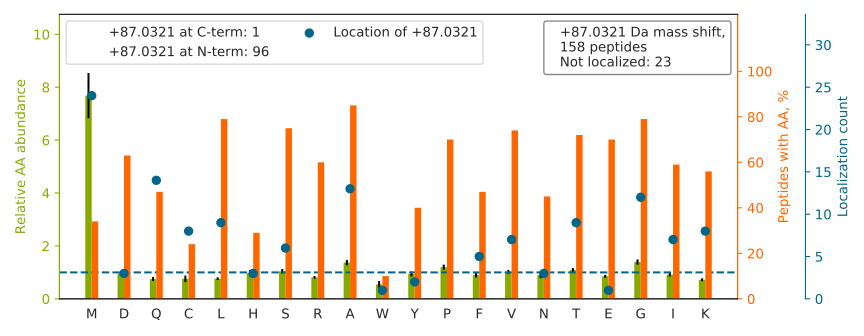

Data behind this chart, as committed beside it:
top isoform	localization score	spectrum
AQAALQAVNSVQSGNLALAASAAAVDAGMAMAGQ[+87]S…	0.691	54CPTAC_COprospective_W_VU_20160226_01CO…
N[+87]AFACFDEEASGFIHEDHLR	0.9998	76CPTAC_COprospective_W_VU_20160502_11CO…
T[+87]TSGYAGGLSSAYGGLTSPGLSYSLGSSFGSGAGS…	1.0	13CPTAC_COprospective_W_VU_20151030_06CO…
V[+87]HSPSGALEECYVTEIDQDKYAVR	1	76CPTAC_COprospective_W_VU_20160502_11CO…
SGDAAIVDMVPGKPMCVESFSDYPPLGR		12CPTAC_COprospective_W_VU_20151016_05CO…
H[+87]GLEVIYTIEPIDEYCVQQLK	0.9031	72CPTAC_COprospective_W_VU_20160422_05CO…
SSSSSSASAAAAAAAASSSASC[+87]SR	1.0	45CPTAC_COprospective_W_VU_20151202_05CO…
HGLEVIYTIEPIDEYC[+87]VQQLKEFEGK	0.9914	88CPTAC_COprospective_W_VU_20160705_11CO…
GICQ[+87]NTPGSFTCECQR	0.9339	85CPTAC_COprospective_W_VU_20160630_11CO…
A[+87]GWNAYIDNLMADGTCQDAAIVGYKDSPSVWAAVP…	0.08035	54CPTAC_COprospective_W_VU_20160226_01CO…
QFAPIHAEAPEFMEMSVEQEILVTGIK		26CPTAC_COprospective_W_VU_20150810_05CO…
M[+87]EPRPTAPSSGAPGLAGVGETPSAAALAAAR	1.0	30CPTAC_COprospective_W_VU_20150810_20CO…
T[+87]TGIVMDSGDGVTHIVPIYEGYALPHAILR	0.315	68CPTAC_COprospective_W_VU_20160406_14CO…
T[+87]PEVTCVVVDVSHEDPEVK	0.9636	76CPTAC_COprospective_W_VU_20160502_11CO…
TPGAVNACHLSCSALLQDNIADAVACAK		88CPTAC_COprospective_W_VU_20160705_11CO…
ALETQMEEMKTQ[+87]LEELEDELQATEDAK	0.03667	53CPTAC_COprospective_W_VU_20160226_11CO…
TTGIVM[+87]DSGDGVTHTVPIYEGYALPHAILR	0.9526	13CPTAC_COprospective_W_VU_20151030_06CO…
ASMGTLAFDEYGRPFLIIK		37CPTAC_COprospective_W_VU_20150904_16CO…
K[+87]TFSHELSDFGLESTAGEIPVVAIR	1.0	76CPTAC_COprospective_W_VU_20160502_11CO…
IQDVGLVPM[+87]GGVMSGAVPAAAAQEAVEEDIPIAK	0.03607	54CPTAC_COprospective_W_VU_20160226_01CO…
MSVQPTVSLGGFEITPPVVLR		28CPTAC_COprospective_W_VU_20150810_05CO…
L[+87]ISWYDNEFGYSNR	1.0	13CPTAC_COprospective_W_VU_20151030_06CO…
L[+87]GAVVAVTGDGVNDSPALK	1	56CPTAC_COprospective_W_VU_20160303_01CO…
G[+87]PPGESGAAGPTGPIGSR	1.0	31CPTAC_COprospective_W_VU_20150810_11CO…
G[+87]VNIGGAGSYIYEKPLAEGPQVTGPIEVPAAR	0.9915	31CPTAC_COprospective_W_VU_20150810_11CO…
D[+87]AVCSGVTGAANVAK	0.9993	74CPTAC_COprospective_W_VU_20160912_11CO…
TQ[+87]LEELEDELQATEDAK	0.8422	76CPTAC_COprospective_W_VU_20160502_11CO…
ASMGTLAFDEYGRPFLIIKDQDR		26CPTAC_COprospective_W_VU_20150810_05CO…
A[+87]GWNAYIDNLMADGTCQDAAIVGYK	0.07265	26CPTAC_COprospective_W_VU_20150810_05CO…
T[+87]PADCPVIAIDSFR	0.9997	83CPTAC_COprospective_W_VU_20160524_05CO…
S[+87]STSPTTNVLLSPLSVATALSALSLGAEQR	1	47CPTAC_COprospective_W_VU_20151209_21CO…
KPAAGLSAAPVPTAPAAGAPLM[+87]DFGNDFVPPAPR	1	27CPTAC_COprospective_W_VU_20150810_22CO…
L[+87]GAVVAVTGDGVNDSPALKK	1	27CPTAC_COprospective_W_VU_20150810_22CO…
TC[+87]GFDFTGAVEDISK	0.6719	44CPTAC_COprospective_W_VU_20151202_20CO…
GCPAALPLSNLYETLGVVGSTTTQLYTDR		32CPTAC_COprospective_W_VU_20150818_20CO…
ALMFMQWGQFIDHDLDFSPESPAR		10CPTAC_COprospective_W_VU_20151002_05CO…
ELQAQLQEQQVQVEMDMSKPDLTAALR		21CPTAC_COprospective_W_VU_20151112_20CO…
KGETFSCMVGHEALPLAFTQK		78CPTAC_COprospective_W_VU_20160915_11CO…
THTCPPCPAPELLGGPSVFLFPPKPK		57CPTAC_COprospective_W_VU_20160317_15CO…
G[+87]IPGPVGAAGATGAR	1.0	90CPTAC_COprospective_W_VU_20160728_11CO…
G[+87]APGAVGAPGPAGATGDRGEAGAAGPAGPAGPR	1.0	93CPTAC_COprospective_W_VU_20160729_11CO…
A[+87]PVPASELLASGVLSR	1.0	76CPTAC_COprospective_W_VU_20160502_11CO…
I[+87]TLPVDFVTADKFDENAK	1	76CPTAC_COprospective_W_VU_20160502_11CO…
GGLGGGYGGASGMGGITAVTVNQ[+87]SLLSPLVLEVDP…	0.8348	42CPTAC_COprospective_W_VU_20151124_05CO…
Y[+87]TPVQQGPVGVNVTYGGDPIPK	0.9959	76CPTAC_COprospective_W_VU_20160502_11CO…
H[+87]GNRGETGPSGPVGPAGAVGPR	1.0	66CPTAC_COprospective_W_VU_20160323_11CO…
G[+87]VAGGSVAVLCPYNR	0.7787	26CPTAC_COprospective_W_VU_20150810_05CO…
ASQGISSWLAWYQQKPGK		73CPTAC_COprospective_W_VU_20160422_11CO…
Q[+87]EPSQGTTTFAVTSILR	0.9904	83CPTAC_COprospective_W_VU_20160524_05CO…
A[+87]GVLAHLEEERDLK	1.0	68CPTAC_COprospective_W_VU_20160406_14CO…
ALEQQVEEMRTQLEELEDELQATEDAK		76CPTAC_COprospective_W_VU_20160502_11CO…
S[+87]LHTLFGDKLCTVATLR	1	76CPTAC_COprospective_W_VU_20160502_11CO…
A[+87]LAAAGYDVEKNNSR	1	27CPTAC_COprospective_W_VU_20150810_22CO…
I[+87]NVYYNEATGGK	1	15CPTAC_COprospective_W_VU_20151102_09CO…
A[+87]TNSSWVVVFK	1	36CPTAC_COprospective_W_VU_20150824_11CO…
A[+87]NFIEADKYFLPFELACQSK	0.9999	03CPTAC_COprospective_W_VU_20150624_05CO…
G[+87]IHSAIDASQTPDVVFASILAAFSK	0.9846	62CPTAC_COprospective_W_VU_20160311_05CO…
L[+87]NPNFLVDFGKEPLGPALAHELR	0.9999	76CPTAC_COprospective_W_VU_20160502_11CO…
W[+87]EVADLQPQLK	1	02CPTAC_COprospective_W_VU_20150624_01CO…
L[+87]IGQIVSSITASLR	0.9944	88CPTAC_COprospective_W_VU_20160705_11CO…
... 98 more rows
